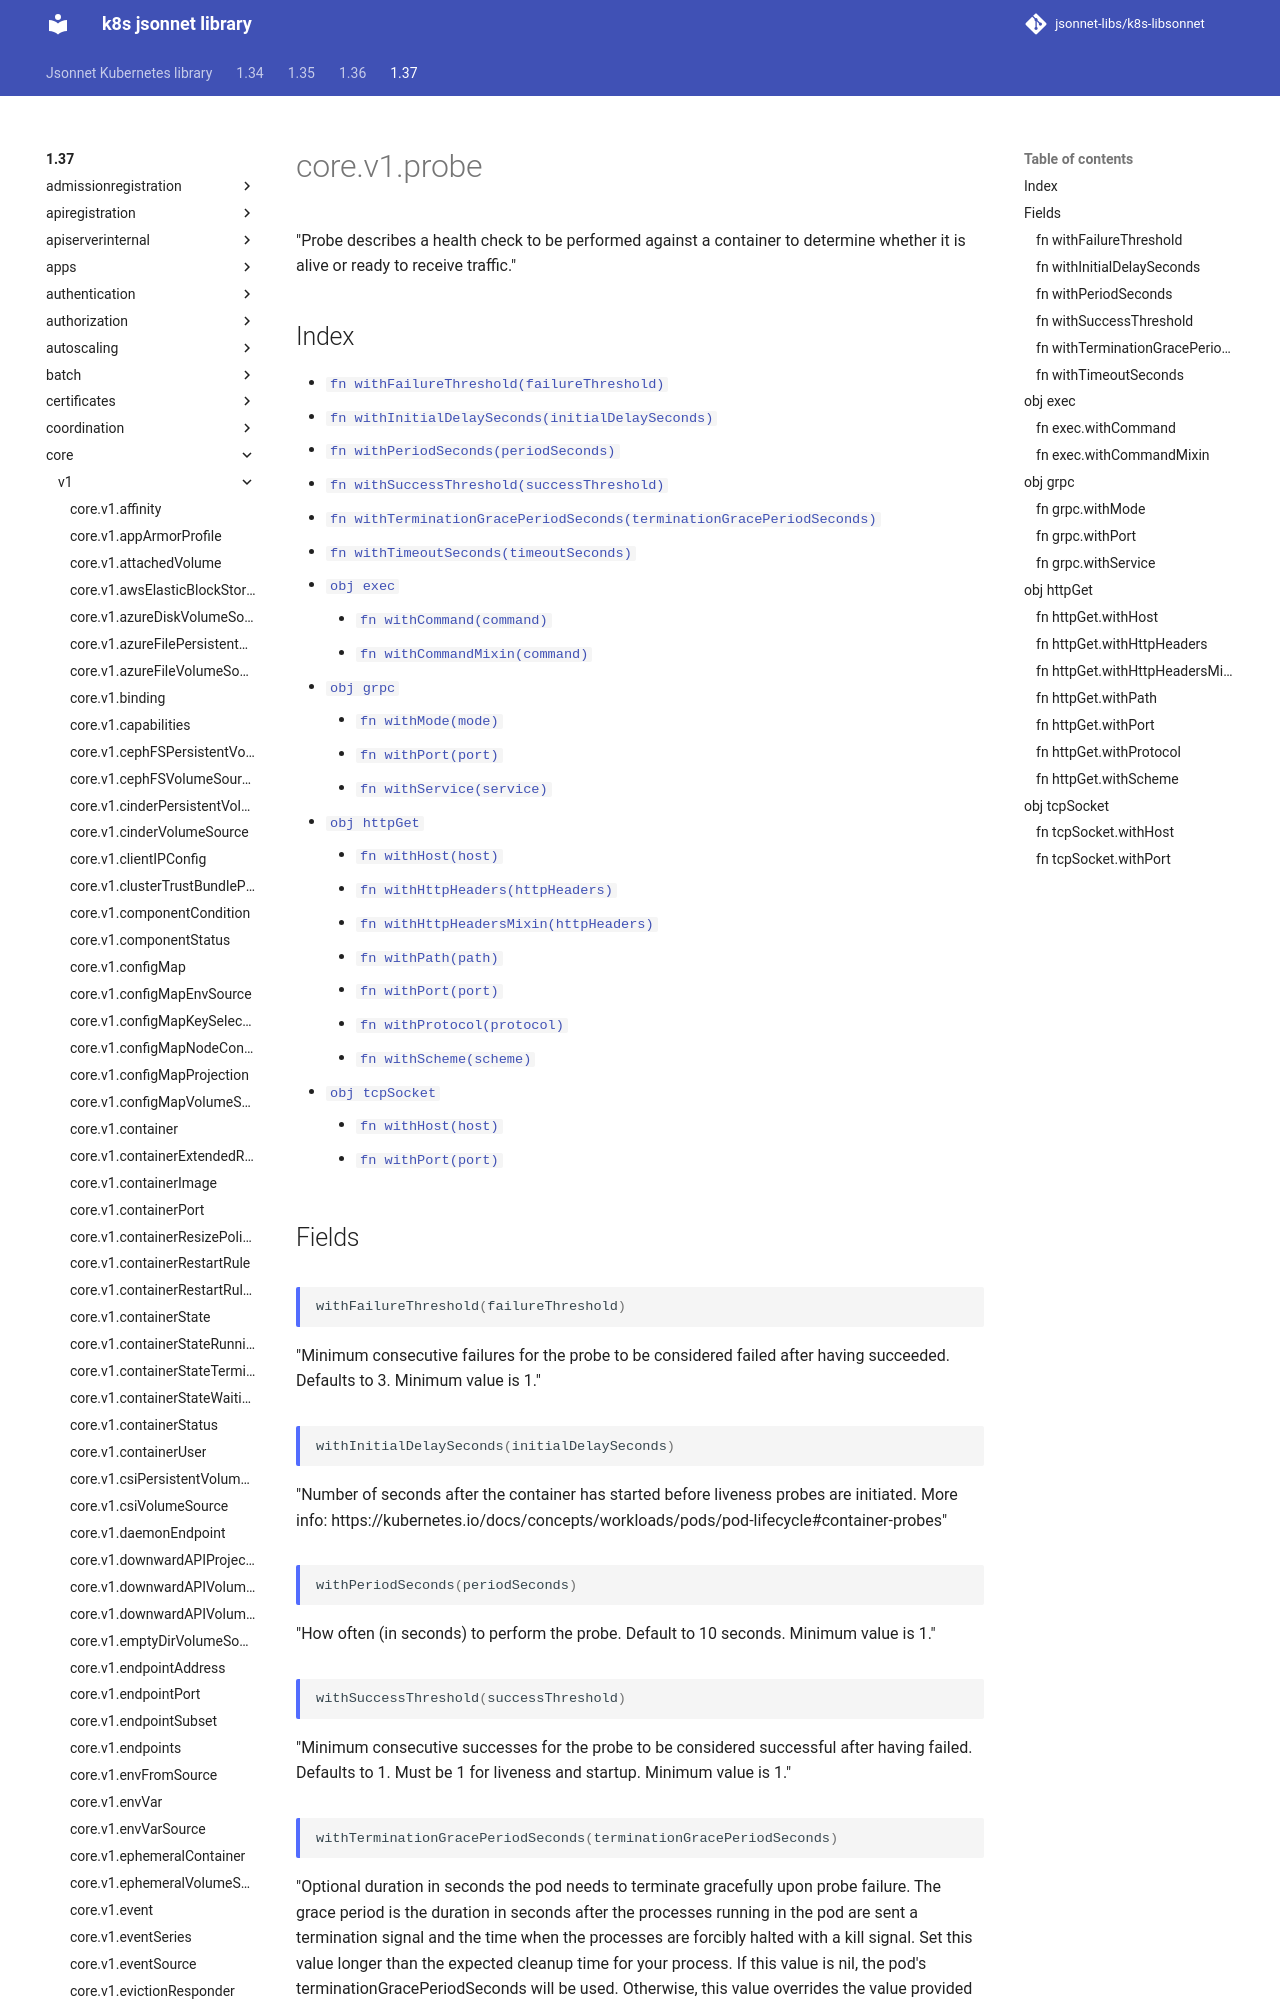

repository: jsonnet-libs/k8s-libsonnet · page: 1.37/core/v1/probe/index.html · generator: mkdocs

---
permalink: /1.37/core/v1/probe/
---

# core.v1.probe

"Probe describes a health check to be performed against a container to determine whether it is alive or ready to receive traffic."

## Index

* [`fn withFailureThreshold(failureThreshold)`](#fn-withfailurethreshold)
* [`fn withInitialDelaySeconds(initialDelaySeconds)`](#fn-withinitialdelayseconds)
* [`fn withPeriodSeconds(periodSeconds)`](#fn-withperiodseconds)
* [`fn withSuccessThreshold(successThreshold)`](#fn-withsuccessthreshold)
* [`fn withTerminationGracePeriodSeconds(terminationGracePeriodSeconds)`](#fn-withterminationgraceperiodseconds)
* [`fn withTimeoutSeconds(timeoutSeconds)`](#fn-withtimeoutseconds)
* [`obj exec`](#obj-exec)
  * [`fn withCommand(command)`](#fn-execwithcommand)
  * [`fn withCommandMixin(command)`](#fn-execwithcommandmixin)
* [`obj grpc`](#obj-grpc)
  * [`fn withMode(mode)`](#fn-grpcwithmode)
  * [`fn withPort(port)`](#fn-grpcwithport)
  * [`fn withService(service)`](#fn-grpcwithservice)
* [`obj httpGet`](#obj-httpget)
  * [`fn withHost(host)`](#fn-httpgetwithhost)
  * [`fn withHttpHeaders(httpHeaders)`](#fn-httpgetwithhttpheaders)
  * [`fn withHttpHeadersMixin(httpHeaders)`](#fn-httpgetwithhttpheadersmixin)
  * [`fn withPath(path)`](#fn-httpgetwithpath)
  * [`fn withPort(port)`](#fn-httpgetwithport)
  * [`fn withProtocol(protocol)`](#fn-httpgetwithprotocol)
  * [`fn withScheme(scheme)`](#fn-httpgetwithscheme)
* [`obj tcpSocket`](#obj-tcpsocket)
  * [`fn withHost(host)`](#fn-tcpsocketwithhost)
  * [`fn withPort(port)`](#fn-tcpsocketwithport)

## Fields

### fn withFailureThreshold

```ts
withFailureThreshold(failureThreshold)
```

"Minimum consecutive failures for the probe to be considered failed after having succeeded. Defaults to 3. Minimum value is 1."

### fn withInitialDelaySeconds

```ts
withInitialDelaySeconds(initialDelaySeconds)
```

"Number of seconds after the container has started before liveness probes are initiated. More info: https://kubernetes.io/docs/concepts/workloads/pods/pod-lifecycle#container-probes"
